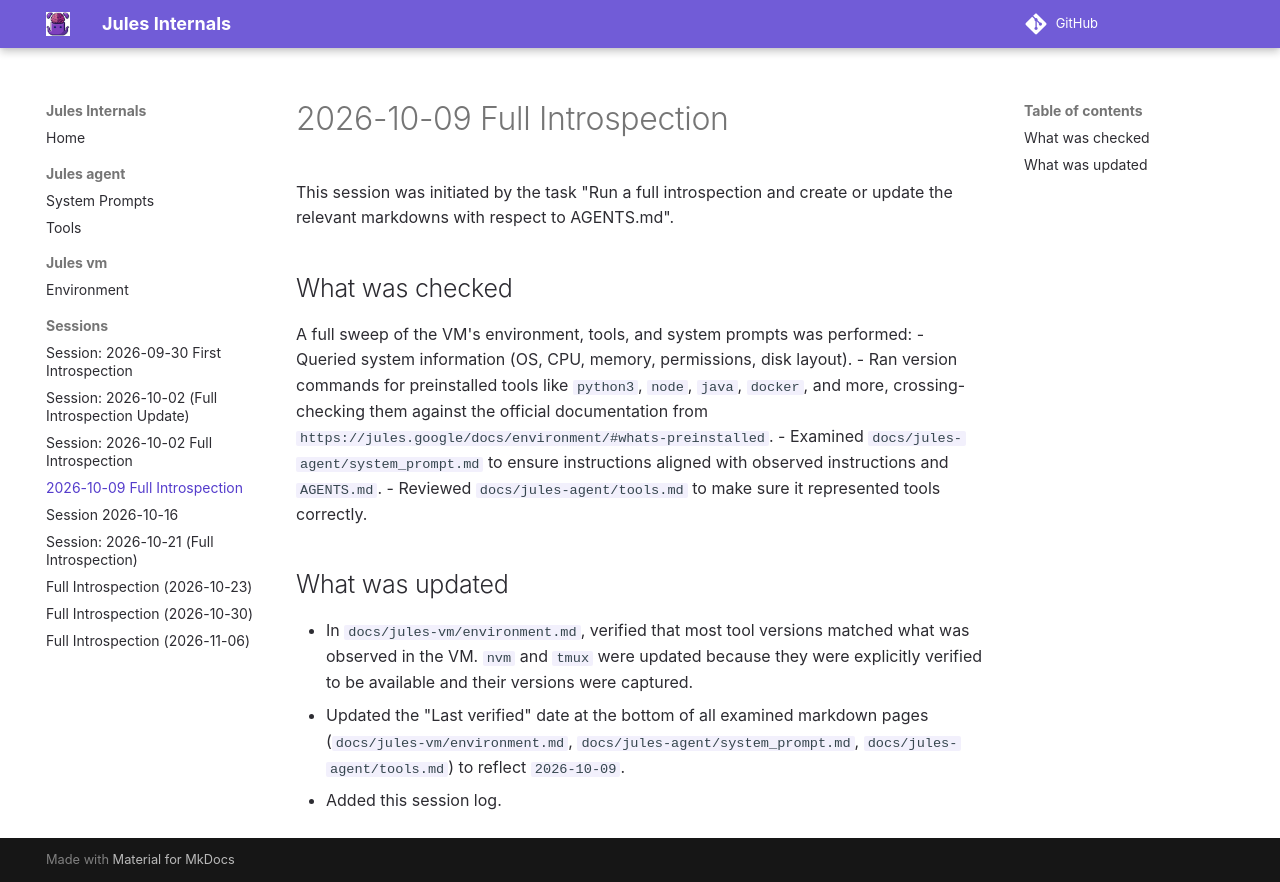

repository: sl0phub/jules-internals · page: sessions/2026-10-09-full-introspection/index.html · generator: mkdocs

# 2026-10-09 Full Introspection

This session was initiated by the task "Run a full introspection and create or update the relevant markdowns with respect to AGENTS.md".

## What was checked

A full sweep of the VM's environment, tools, and system prompts was performed:
- Queried system information (OS, CPU, memory, permissions, disk layout).
- Ran version commands for preinstalled tools like `python3`, `node`, `java`, `docker`, and more, crossing-checking them against the official documentation from `https://jules.google/docs/environment/#whats-preinstalled`.
- Examined `docs/jules-agent/system_prompt.md` to ensure instructions aligned with observed instructions and `AGENTS.md`.
- Reviewed `docs/jules-agent/tools.md` to make sure it represented tools correctly.

## What was updated

- In `docs/jules-vm/environment.md`, verified that most tool versions matched what was observed in the VM. `nvm` and `tmux` were updated because they were explicitly verified to be available and their versions were captured.
- Updated the "Last verified" date at the bottom of all examined markdown pages (`docs/jules-vm/environment.md`, `docs/jules-agent/system_prompt.md`, `docs/jules-agent/tools.md`) to reflect `2026-10-09`.
- Added this session log.
